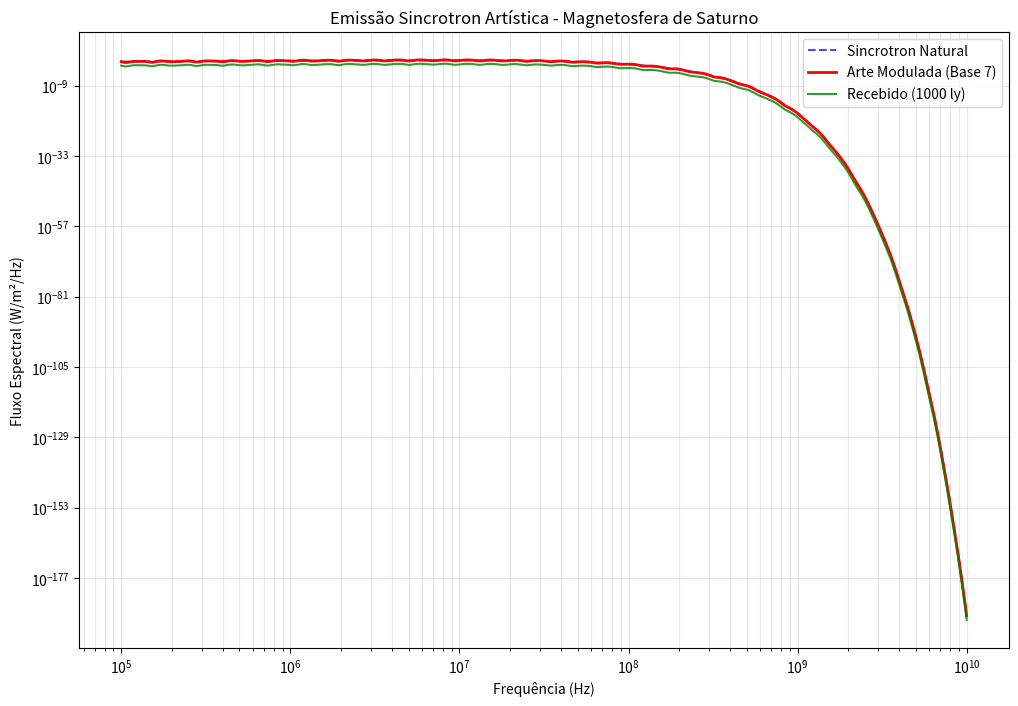

Write Python code to recreate this figure.
import numpy as np
import matplotlib.pyplot as plt
import os

class SynchrotronArtisticTransmitter:
    """
    Transmissor Interestelar - Base 7 (Radiativa).
    Codifica arte em emissão sincrotron da magnetosfera de Saturno.
    """

    def __init__(self,
                 planet_radius=5.8232e7,  # Raio de Saturno (m)
                 magnetic_field=2.1e-5,  # Tesla (campo equatorial)
                 electron_energy=1e6):  # eV (elétrons relativísticos)

        self.R_p = planet_radius
        self.B_0 = magnetic_field
        self.gamma = electron_energy / 511e3 + 1

        # Frequência de ciclotron
        self.f_c_base = (self.B_0 * 1.6e-19) / (2 * np.pi * 9.11e-31)
        # Frequência crítica sincrotron
        self.f_critic = (3/2) * self.gamma**3 * self.f_c_base

    def encode_artistic_synchrotron(self, data_signal):
        """
        Modula emissão sincrotron com dados artísticos.
        """
        f = np.logspace(5, 10, 500)
        # Espectro de potência sincrotron (aproximação)
        P_sync = (f/self.f_critic)**(1/3) * np.exp(-f/self.f_critic)

        # Modulação artística
        mod_index = 0.5
        data_resampled = np.interp(np.linspace(0, 1, len(f)), np.linspace(0, 1, len(data_signal)), data_signal)
        transmitted = P_sync * (1 + mod_index * data_resampled / np.max(np.abs(data_resampled)))

        return f, transmitted, P_sync

    def simulate_propagation(self, signal, distance_ly=1000):
        """
        Simula propagação interestelar com atenuação.
        """
        distance_m = distance_ly * 9.461e15
        # Atenuação simplificada
        attenuation = np.exp(-distance_m / (100 * 3.086e16))
        return signal * attenuation

    def visualize_transmission(self, filename='simulations/output/synchrotron_base7.png'):
        """
        Visualiza o espectro de rádio modulado e sua recepção.
        """
        os.makedirs(os.path.dirname(filename), exist_ok=True)
        t = np.linspace(0, 1, 1000)
        test_signal = np.sin(2*np.pi*963*t) + 0.5*np.sin(2*np.pi*440*t)

        f, tx, orig = self.encode_artistic_synchrotron(test_signal)
        rx = self.simulate_propagation(tx)

        plt.figure(figsize=(12, 8))
        plt.loglog(f, orig, 'b--', label='Sincrotron Natural', alpha=0.7)
        plt.loglog(f, tx, 'r-', label='Arte Modulada (Base 7)', linewidth=2)
        plt.loglog(f, rx, 'g-', label='Recebido (1000 ly)', alpha=0.8)

        plt.xlabel('Frequência (Hz)')
        plt.ylabel('Fluxo Espectral (W/m²/Hz)')
        plt.title('Emissão Sincrotron Artística - Magnetosfera de Saturno')
        plt.legend()
        plt.grid(True, which="both", alpha=0.3)
        plt.savefig(filename)
        plt.close()
        print(f"[Base 7] Radiative visualization saved to {filename}")

if __name__ == "__main__":
    transmitter = SynchrotronArtisticTransmitter()
    transmitter.visualize_transmission()
